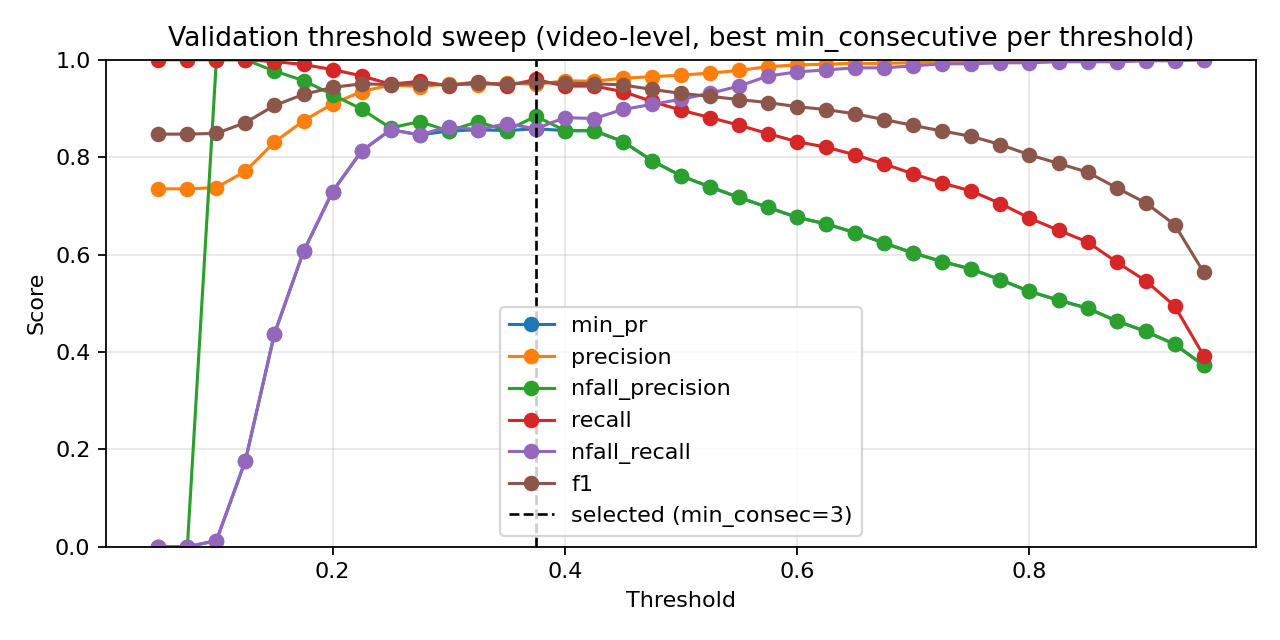

The data file committed next to this chart (first rows):
threshold, min_consecutive, precision, nfall_precision, recall, nfall_recall, min_pr, f1, accuracy
0.05, 1, 0.735, 0.0, 1.0, 0.0, 0.0, 0.8472, 0.735
0.05, 3, 0.735, 0.0, 1.0, 0.0, 0.0, 0.8472, 0.735
0.05, 5, 0.735, 0.0, 1.0, 0.0, 0.0, 0.8472, 0.735
0.05, 7, 0.735, 0.0, 1.0, 0.0, 0.0, 0.8472, 0.735
0.05, 9, 0.735, 0.0, 1.0, 0.0, 0.0, 0.8472, 0.735
0.075, 1, 0.735, 0.0, 1.0, 0.0, 0.0, 0.8472, 0.735
0.075, 3, 0.735, 0.0, 1.0, 0.0, 0.0, 0.8472, 0.735
0.075, 5, 0.735, 0.0, 1.0, 0.0, 0.0, 0.8472, 0.735
0.075, 7, 0.735, 0.0, 1.0, 0.0, 0.0, 0.8472, 0.735
0.075, 9, 0.735, 0.0, 1.0, 0.0, 0.0, 0.8472, 0.735
0.1, 1, 0.735, 0.0, 1.0, 0.0, 0.0, 0.8472, 0.735
0.1, 3, 0.735, 0.0, 1.0, 0.0, 0.0, 0.8472, 0.735
0.1, 5, 0.735, 0.0, 1.0, 0.0, 0.0, 0.8472, 0.735
0.1, 7, 0.7366, 1.0, 1.0, 0.008333, 0.008333, 0.8483, 0.7372
0.1, 9, 0.7374, 1.0, 1.0, 0.0125, 0.0125, 0.8489, 0.7383
0.125, 1, 0.739, 1.0, 1.0, 0.02083, 0.02083, 0.8499, 0.7405
0.125, 3, 0.7411, 1.0, 1.0, 0.03125, 0.03125, 0.8513, 0.7432
0.125, 5, 0.7486, 1.0, 1.0, 0.06875, 0.06875, 0.8562, 0.7532
0.125, 7, 0.7575, 1.0, 1.0, 0.1125, 0.1125, 0.862, 0.7648
0.125, 9, 0.7711, 1.0, 1.0, 0.1771, 0.1771, 0.8708, 0.7819
0.15, 1, 0.7511, 1.0, 1.0, 0.08125, 0.08125, 0.8579, 0.7565
0.15, 3, 0.7641, 1.0, 1.0, 0.1437, 0.1437, 0.8663, 0.7731
0.15, 5, 0.785, 0.9831, 0.9985, 0.2417, 0.2417, 0.879, 0.7979
0.15, 7, 0.8074, 0.9879, 0.9985, 0.3396, 0.3396, 0.8928, 0.8239
0.15, 9, 0.8308, 0.9767, 0.9962, 0.4375, 0.4375, 0.906, 0.8482
0.175, 1, 0.777, 1.0, 1.0, 0.2042, 0.2042, 0.8745, 0.7891
0.175, 3, 0.7978, 0.9931, 0.9992, 0.2979, 0.2979, 0.8873, 0.8134
0.175, 5, 0.8265, 0.9901, 0.9985, 0.4188, 0.4188, 0.9044, 0.8448
0.175, 7, 0.8529, 0.9882, 0.9977, 0.5229, 0.5229, 0.9197, 0.8719
0.175, 9, 0.8746, 0.9572, 0.9902, 0.6062, 0.6062, 0.9288, 0.8885
0.2, 1, 0.8111, 1.0, 1.0, 0.3542, 0.3542, 0.8957, 0.8288
0.2, 3, 0.8364, 0.991, 0.9985, 0.4583, 0.4583, 0.9103, 0.8553
0.2, 5, 0.8684, 0.9824, 0.9962, 0.5813, 0.5813, 0.9279, 0.8863
0.2, 7, 0.891, 0.9551, 0.9887, 0.6646, 0.6646, 0.9373, 0.9028
0.2, 9, 0.9093, 0.9284, 0.9797, 0.7292, 0.7292, 0.9432, 0.9133
0.225, 1, 0.8425, 0.9831, 0.997, 0.4833, 0.4833, 0.9133, 0.8609
0.225, 3, 0.8704, 0.9725, 0.994, 0.5896, 0.5896, 0.9281, 0.8868
0.225, 5, 0.902, 0.9574, 0.9887, 0.7021, 0.7021, 0.9434, 0.9128
0.225, 7, 0.9203, 0.9338, 0.9805, 0.7646, 0.7646, 0.9494, 0.9232
0.225, 9, 0.9346, 0.8986, 0.9669, 0.8125, 0.8125, 0.9505, 0.926
0.25, 1, 0.8676, 0.9754, 0.9947, 0.5792, 0.5792, 0.9268, 0.8846
0.25, 3, 0.8965, 0.9563, 0.9887, 0.6833, 0.6833, 0.9403, 0.9078
0.25, 5, 0.921, 0.9364, 0.9812, 0.7667, 0.7667, 0.9502, 0.9244
0.25, 7, 0.9359, 0.895, 0.9654, 0.8167, 0.8167, 0.9504, 0.926
0.25, 9, 0.9482, 0.8598, 0.9497, 0.8562, 0.8562, 0.9489, 0.9249
0.275, 1, 0.8896, 0.9693, 0.9925, 0.6583, 0.6583, 0.9382, 0.9039
0.275, 3, 0.9191, 0.9383, 0.982, 0.7604, 0.7604, 0.9495, 0.9232
0.275, 5, 0.9337, 0.9151, 0.973, 0.8083, 0.8083, 0.9529, 0.9293
0.275, 7, 0.945, 0.8731, 0.9557, 0.8458, 0.8458, 0.9503, 0.9266
0.275, 9, 0.9534, 0.8347, 0.9376, 0.8729, 0.8347, 0.9455, 0.9205
0.3, 1, 0.9092, 0.9458, 0.985, 0.7271, 0.7271, 0.9455, 0.9166
0.3, 3, 0.9286, 0.9268, 0.9775, 0.7917, 0.7917, 0.9524, 0.9282
0.3, 5, 0.9413, 0.8929, 0.9639, 0.8333, 0.8333, 0.9525, 0.9293
0.3, 7, 0.9502, 0.8536, 0.9467, 0.8625, 0.8536, 0.9484, 0.9244
0.3, 9, 0.9552, 0.8194, 0.9301, 0.8792, 0.8194, 0.9425, 0.9166
0.325, 1, 0.9248, 0.9303, 0.979, 0.7792, 0.7792, 0.9511, 0.926
0.325, 3, 0.9382, 0.906, 0.9692, 0.8229, 0.8229, 0.9534, 0.9304
0.325, 5, 0.9485, 0.8726, 0.9549, 0.8562, 0.8562, 0.9517, 0.9288
0.325, 7, 0.9586, 0.8419, 0.9399, 0.8875, 0.8419, 0.9492, 0.926
0.325, 9, 0.9617, 0.8086, 0.9234, 0.8979, 0.8086, 0.9421, 0.9166
... 125 more rows
